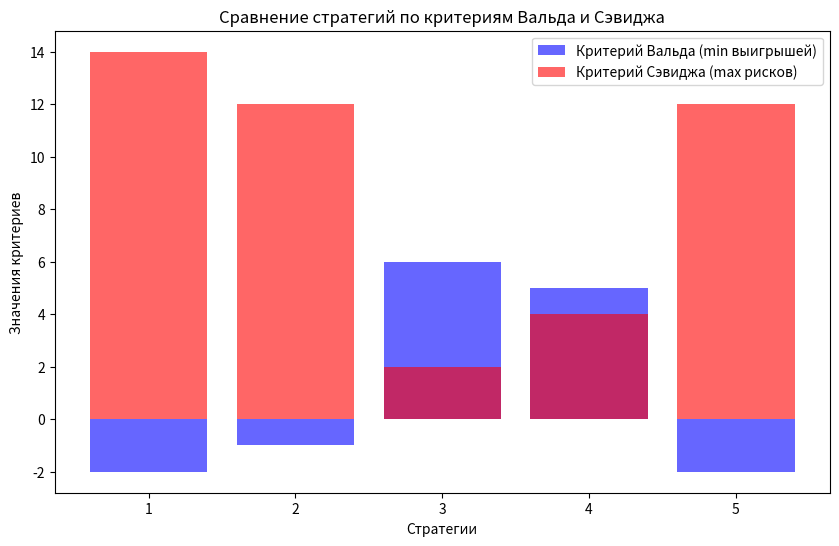
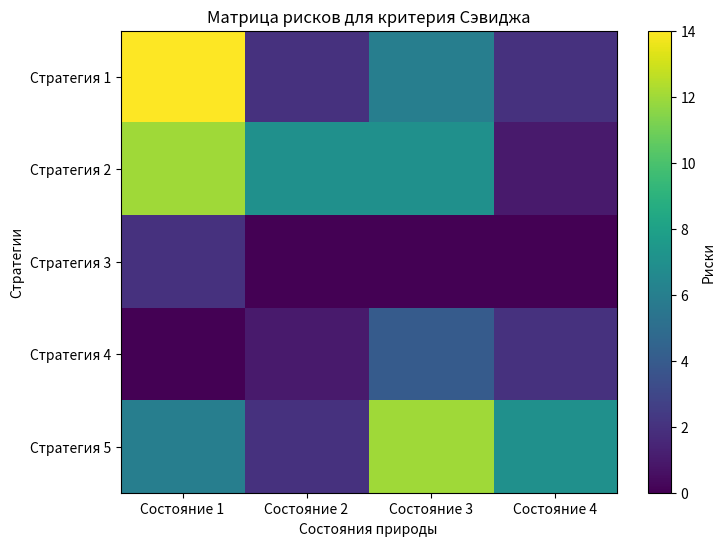

Write the Python code that produced these figures, in order.
import numpy as np
import matplotlib.pyplot as plt

class MatrixAnalysis:
    def __init__(self, npmatrix=None):
        if npmatrix is None:
            npmatrix = np.array([
                [-2, 4, 4, 7],
                [0, -1, 3, 8],
                [10, 6, 10, 9],
                [12, 5, 6, 7],
                [6, 4, -2, 2]
            ])
        self.matrix = npmatrix
        self.R = None

    def wald_criterion(self):
        """Критерий Вальда: выбираем максимум из минимальных значений."""
        min_values = np.min(self.matrix, axis=1)
        strategy = np.argmax(min_values)
        return strategy, min_values[strategy]

    def savage_criterion(self):
        """Критерий Сэвиджа: выбираем минимум из максимальных рисков."""
        self.R = np.max(self.matrix, axis=0) - self.matrix  # Матрица рисков
        max_risks = np.max(self.R, axis=1)
        strategy = np.argmin(max_risks)
        return strategy, max_risks[strategy], self.R

    def hurwicz_criterion(self, rho):
        """Критерий Гурвица: взвешенное среднее между пессимизмом и оптимизмом."""
        max_values = np.max(self.matrix, axis=1)
        min_values = np.min(self.matrix, axis=1)
        hurwicz_values = rho * max_values + (1 - rho) * min_values
        strategy = np.argmax(hurwicz_values)
        return strategy, hurwicz_values[strategy]

    def plot_strategies(self):
        # Построение графика для сравнения стратегий по разным критериям
        strategies = ['1', '2', '3', '4', '5']

        # Значения критериев для каждой стратегии
        wald_values = np.min(self.matrix, axis=1)  # Вальд
        savage_values = np.max(self.R, axis=1)  # Сэвидж

        # График критериев Вальда и Сэвиджа
        plt.figure(figsize=(10, 6))

        plt.bar(strategies, wald_values, alpha=0.6, label="Критерий Вальда (min выигрышей)", color="blue")
        plt.bar(strategies, savage_values, alpha=0.6, label="Критерий Сэвиджа (max рисков)", color="red")

        plt.xlabel("Стратегии")
        plt.ylabel("Значения критериев")
        plt.title("Сравнение стратегий по критериям Вальда и Сэвиджа")
        plt.legend()
        plt.show()

        # Построение матрицы рисков (графическое представление)
        plt.figure(figsize=(8, 6))
        plt.imshow(R, cmap='viridis', interpolation='none', aspect='auto')
        plt.colorbar(label="Риски")
        plt.title("Матрица рисков для критерия Сэвиджа")
        plt.xlabel("Состояния природы")
        plt.ylabel("Стратегии")
        plt.xticks(np.arange(self.R.shape[1]), [f"Состояние {i + 1}" for i in range(self.R.shape[1])])
        plt.yticks(np.arange(self.R.shape[0]), [f"Стратегия {i + 1}" for i in range(self.R.shape[0])])
        plt.show()

matrix_solve = MatrixAnalysis()
# 1. Решение по критерию Вальда
wald_strategy, wald_value = matrix_solve.wald_criterion()

# 2. Решение по критерию Сэвиджа
savage_strategy, savage_value, R = matrix_solve.savage_criterion()

# 3. Решение по критерию Гурвица для разных значений ρ
hurwicz_results = []
for rho in [0, 0.5, 1]:
    strategy, value = matrix_solve.hurwicz_criterion(rho)
    hurwicz_results.append((rho, strategy, value))

# Вывод результатов
results = {
    "Вальд": (wald_strategy, wald_value),
    "Сэвидж": (savage_strategy, savage_value),
    "Гурвиц": hurwicz_results
}

print(results)
matrix_solve.plot_strategies()